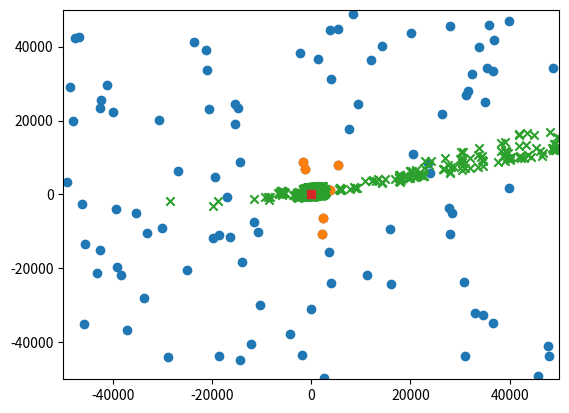
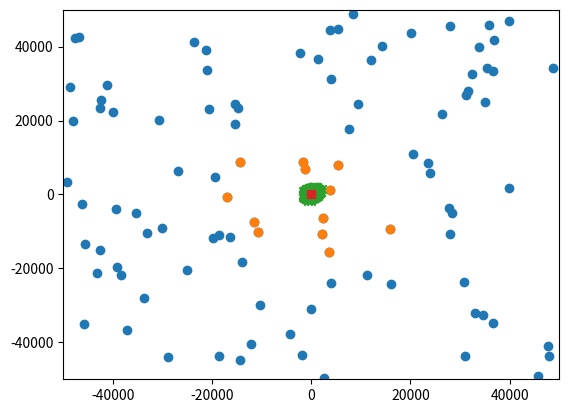
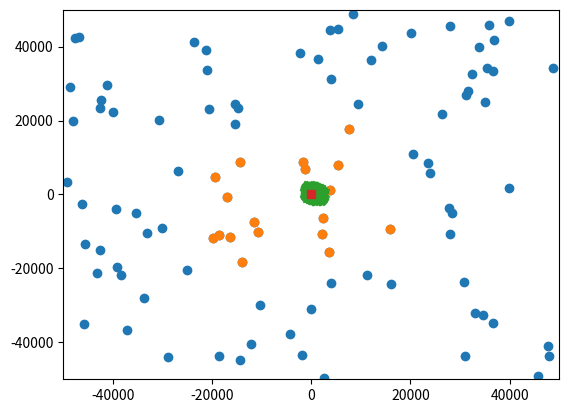
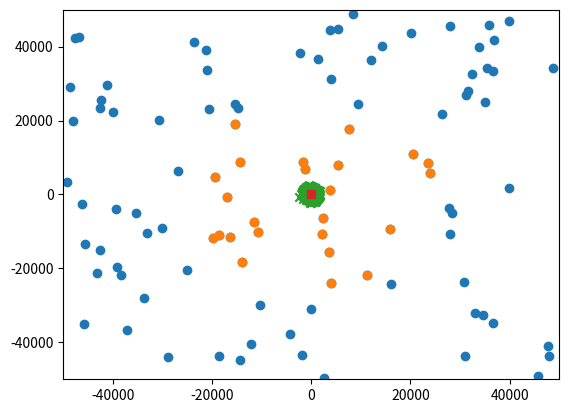
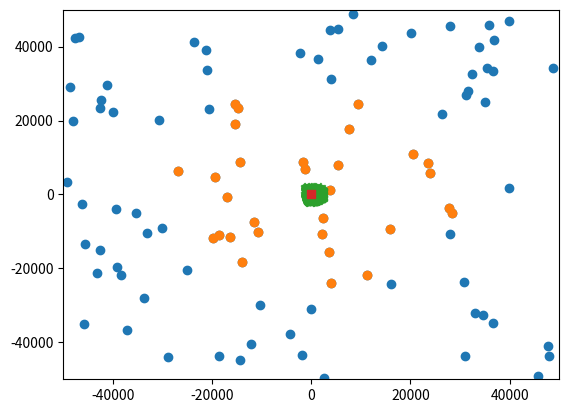
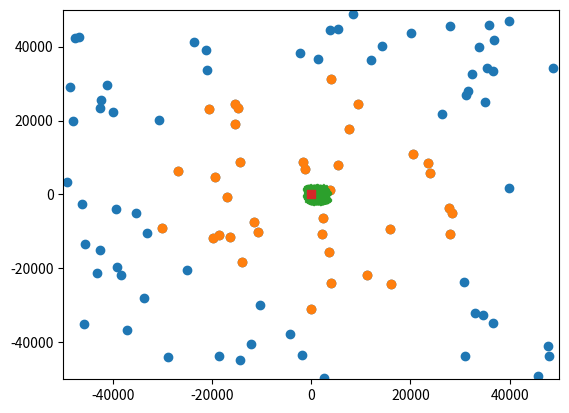
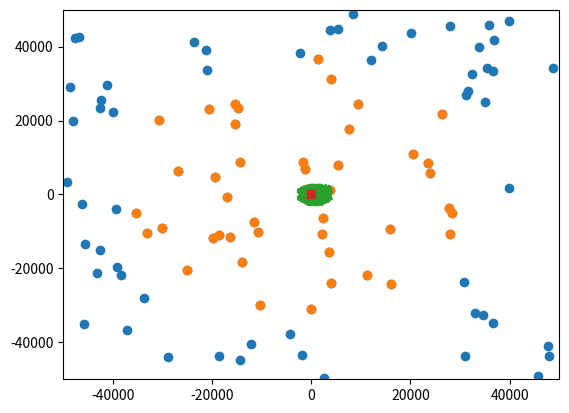
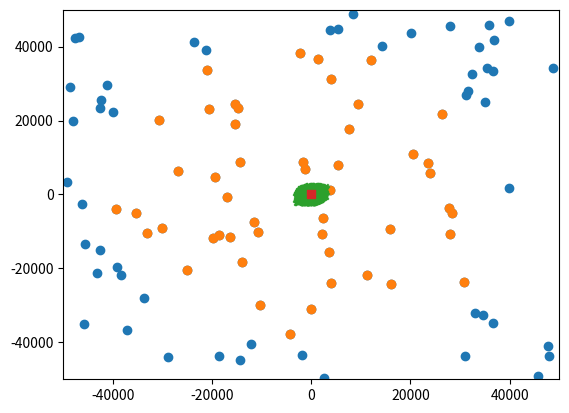
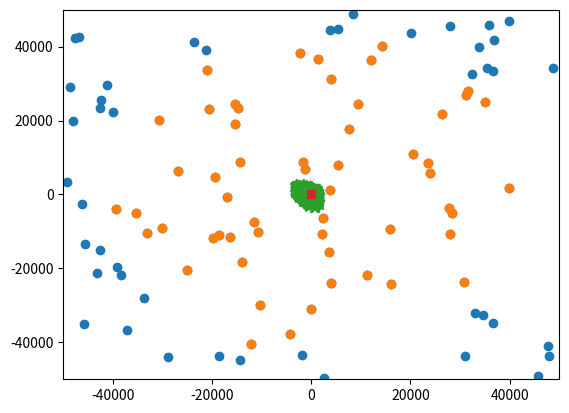
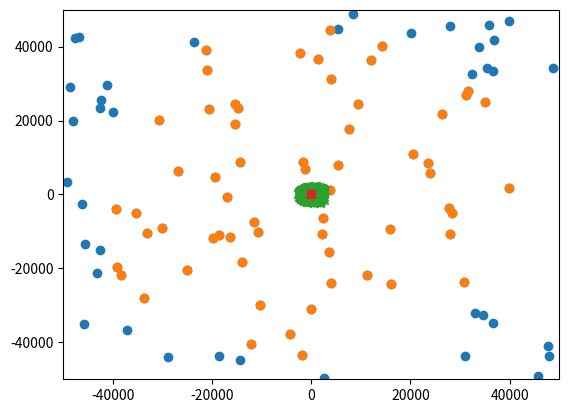
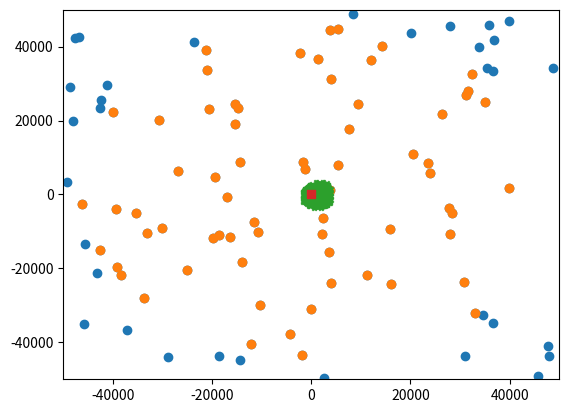
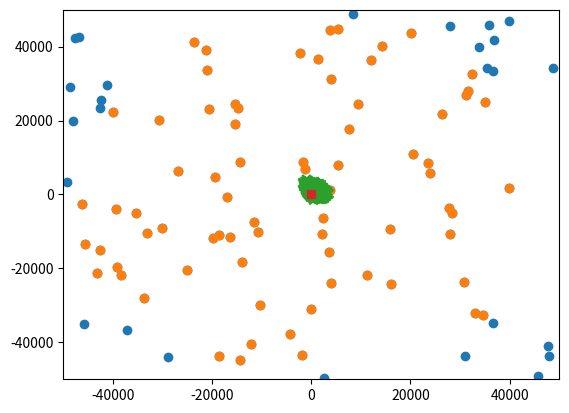
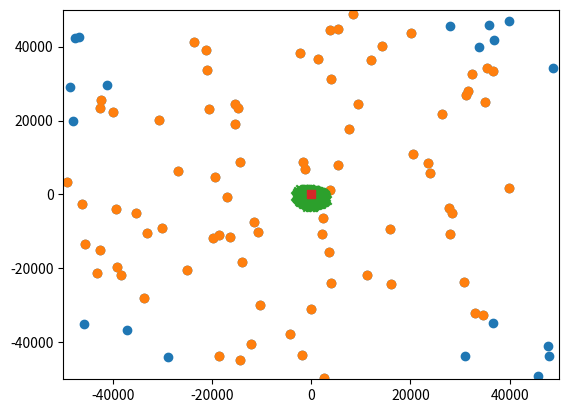
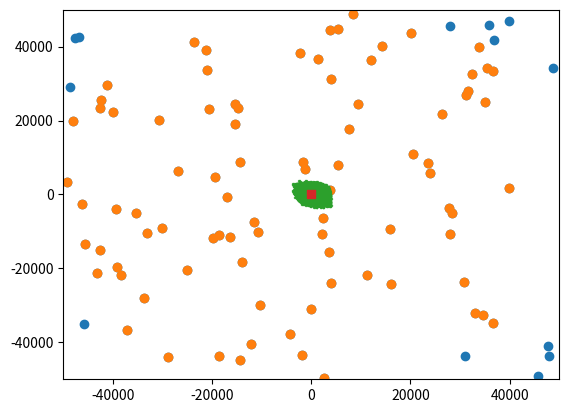
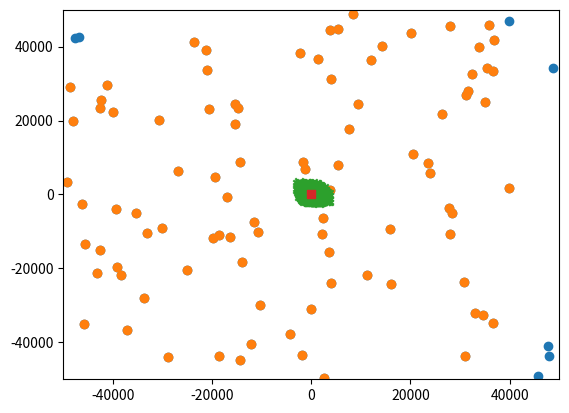
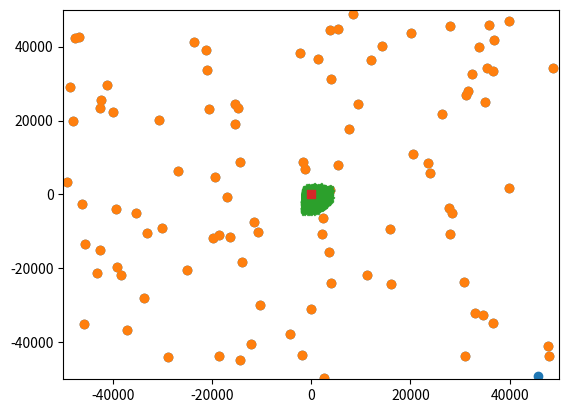

Recreate these plots in Python, in order.
#%%
import numpy as np
import time
import matplotlib.pyplot as plt

#%%
source = np.array([0, 0])
P0 = 1e3
alpha = 2e-5
waveSpeed = 3e2  # m/s
sensorNum = 100
sensorRange = 1e5
endTimeSim = sensorRange/waveSpeed
timeSteps = 1
delay = 0.1
particleNum = 10000

selectTopParticle = 20
deltaPSensor = 10
centerChange = 100
deltaP = 15

sensorPoses = (np.random.rand(sensorNum, 2)-0.5)*sensorRange
sensors = []

for i in range(sensorPoses.shape[0]):
    sensors.append({'pos': sensorPoses[i][:], 'flag': False, 'power': 0})

t = 0

addedSensors = []

particles = (np.random.rand(particleNum, 2)-0.5)*sensorRange
weights = np.ones(particleNum)/particleNum

tempShow = 0

sss=[]

#%%
while t < endTimeSim and len(addedSensors) < sensorNum:
    dist = t*waveSpeed
    newData = []

    for sensor in sensors:
        if sensor['flag'] == False and np.linalg.norm(sensor['pos']-source) < dist:
            sensor['flag'] = True
            sensor['power'] = P0 * \
                np.exp(-alpha*np.linalg.norm(sensor['pos']-source)) + np.random.randn()*deltaPSensor

            for i in addedSensors:
                std = np.log((sensor['power']+deltaP)*(i['power']+deltaP) /
                             (sensor['power']-deltaP)/(i['power']-deltaP)) / alpha
                sense = np.log(sensor['power']/i['power'])/alpha
                newData.append(
                    [sense, std, sensor['pos'], i['pos']])
                sss.append(std)

            addedSensors.append(sensor)

    # [sense, std, pos1, pos2] = newData[0]
#    if len(newData)>0:
#        nn = np.random.choice(newData,size=len(newData),replace=False)
#        newData=nn
    if len(newData)>0 :
        order = np.random.choice(range(len(newData)),size=len(newData),replace=True)

        for ii in list(order) :
            [sense, std, pos1, pos2] = newData[ii]
            
            idxs = np.where(weights > (0.95*np.max(weights)))
            bestParticles = particles[idxs]
    
            a = np.random.choice(range(particleNum), size=particleNum -
                                 bestParticles.shape[0], replace=True, p=weights)
    
            particles = np.concatenate((bestParticles, particles[a, :]), axis=0)
            particles += np.random.randn(*particles.shape)*centerChange
    
            deltaX = np.linalg.norm(particles-pos2, axis=1) - \
                np.linalg.norm(particles-pos1, axis=1)
    
            weights = np.exp(-(sense-deltaX)**2/(2*(std*2)**2))
            weights /= np.sum(weights)

    t += timeSteps

    if len(addedSensors)-tempShow > 5:
        tempShow = len(addedSensors)

        seenX = list(map(lambda x: x['pos'][0], addedSensors))
        seenY = list(map(lambda x: x['pos'][1], addedSensors))

        r = sensorRange / 2
        particleShow = np.where(weights > np.max(weights)*0.95)
        p = particles[particleShow]

        plt.figure()
        plt.axes(xlim=(-r, r), ylim=(-r, r))
        plt.scatter(sensorPoses[:, 0], sensorPoses[:, 1])

        plt.scatter(seenX, seenY)
        plt.scatter(p[:, 0], p[:, 1], marker='x')
        plt.scatter([0], [0], marker='s')

        plt.show()

    #     time.sleep(0.001)
